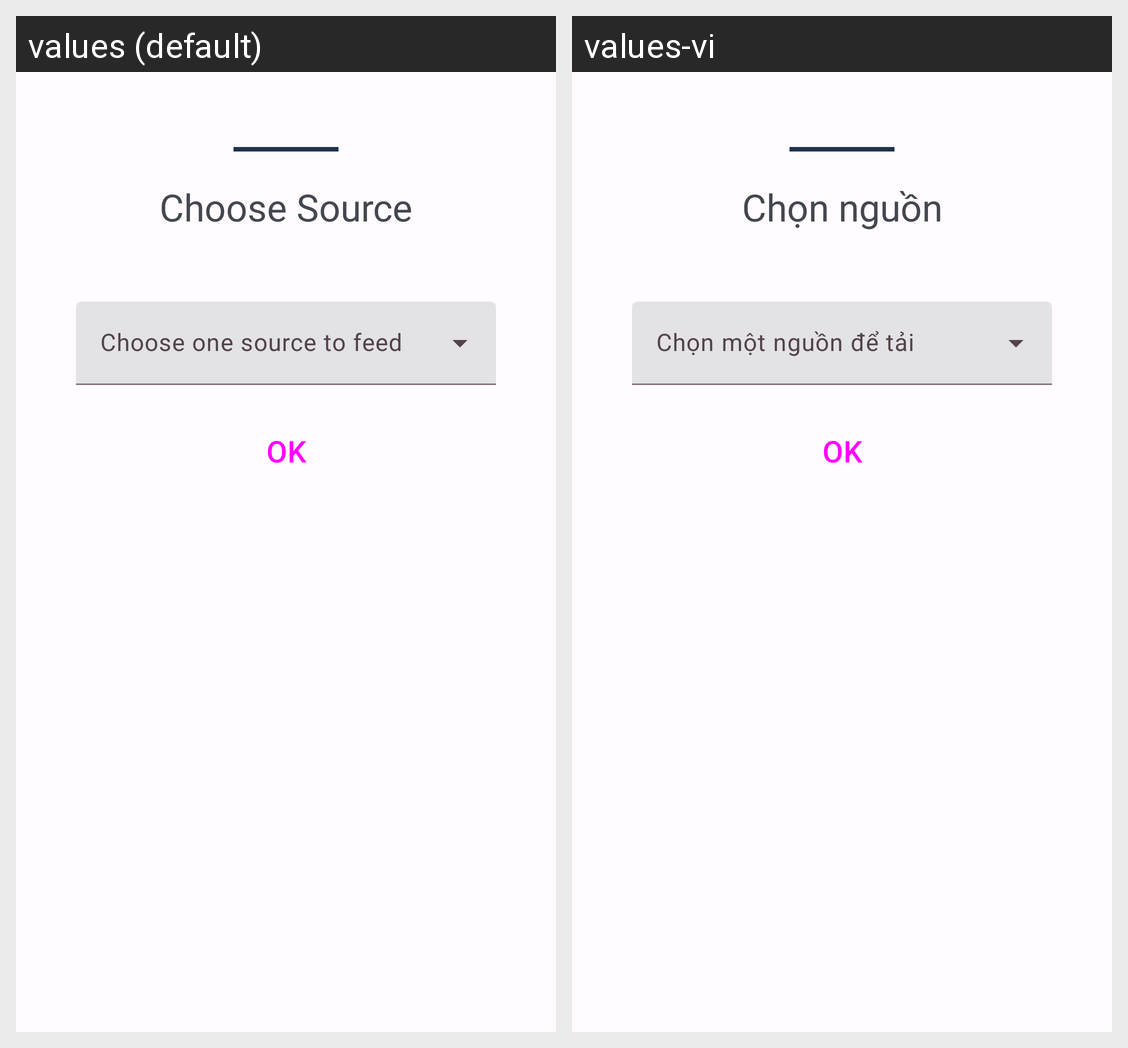

This grid shows one Android layout under two languages. Give, for every string resource on the screen, its name, the default text and each shown locale's text.
Android screen res/layout/choose_rss.xml rendered under 2 locales, left to right: values (default), values-vi. Device: Nexus 5 (rendered at 1080×1920; each locale shown at half size, 540×960, under a caption strip naming it); theme AppTheme.
Strings drawn on this screen, with the default value and each locale's value (text and hints the layout hard-codes, and strings that could not be matched under every locale, appear in the picture but are not listed):

choose_rss
  values: Choose Source
  values-vi: Chọn nguồn

Select_RSS_Feed
  values: Choose one source to feed
  values-vi: Chọn một nguồn để tải
